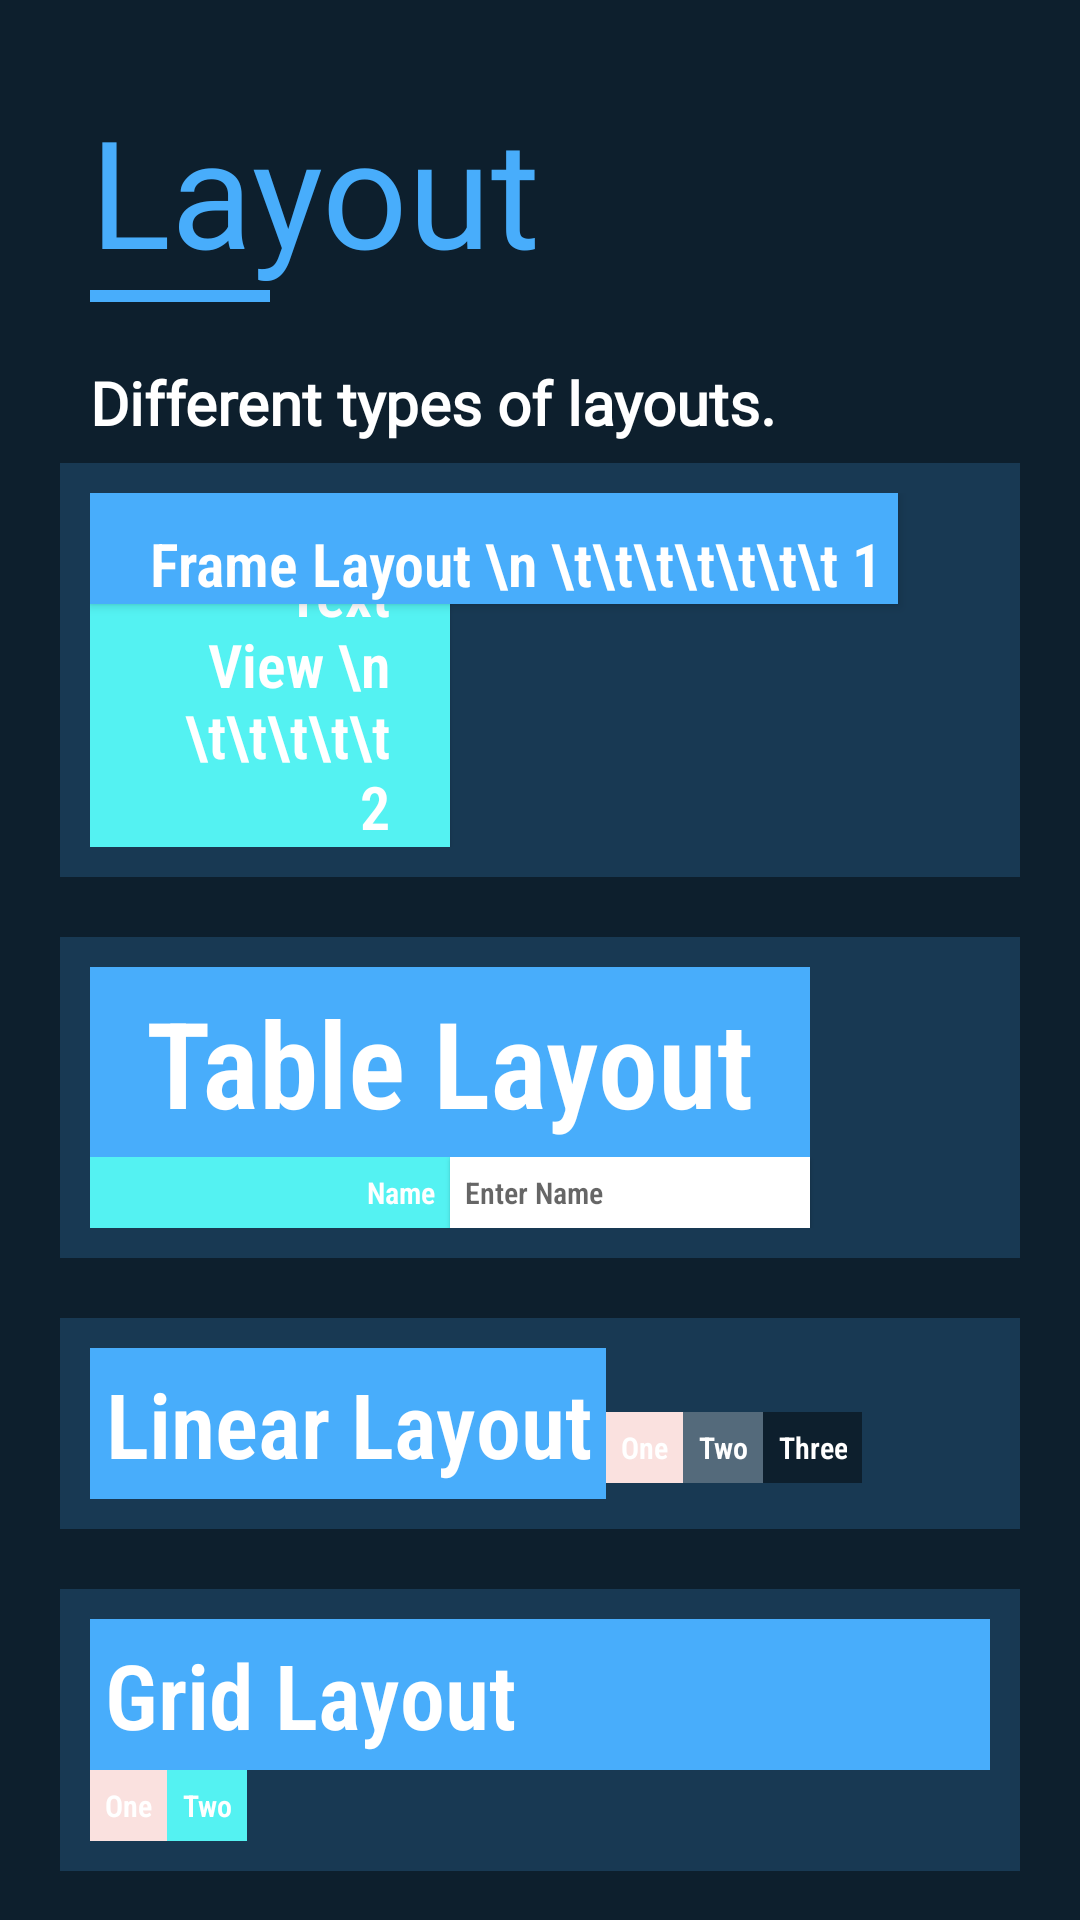

Layout XML and referenced resources for this Android screen:
<!-- AndroidManifest.xml: application theme AppTheme -->
<!-- res/layout/activity_layouts.xml -->
<?xml version="1.0" encoding="utf-8"?>
<androidx.constraintlayout.widget.ConstraintLayout xmlns:android="http://schemas.android.com/apk/res/android"
    xmlns:app="http://schemas.android.com/apk/res-auto"
    xmlns:tools="http://schemas.android.com/tools"
    android:layout_width="match_parent"
    android:layout_height="match_parent"
    android:background="@color/darkgunmetal"
    tools:context=".layouts"
    android:padding="10dp"
    >

    <LinearLayout
        android:id="@+id/linearLayout"
        android:layout_width="match_parent"
        android:layout_height="wrap_content"
        android:orientation="vertical"
        app:layout_constraintEnd_toEndOf="parent"
        app:layout_constraintStart_toStartOf="parent"
        app:layout_constraintTop_toTopOf="parent">

        <TextView
            android:id="@+id/title"
            android:layout_width="match_parent"
            android:layout_height="wrap_content"
            android:fontFamily="@font/poppins_semibold"
            android:paddingLeft="20dp"
            android:paddingTop="20dp"
            android:paddingRight="20dp"
            android:paddingBottom="0dp"
            android:text="Layout"
            android:textAlignment="textStart"
            android:textColor="@color/lightestgunmetal"
            android:textSize="50sp"
            app:layout_constraintEnd_toEndOf="parent"
            app:layout_constraintStart_toStartOf="parent"
            app:layout_constraintTop_toTopOf="parent" />


        <TextView
            android:id="@+id/textView3"
            android:layout_width="60dp"
            android:layout_height="4dp"
            android:layout_marginLeft="20dp"
            android:background="@color/lightestgunmetal"
            android:padding="0dp" />
        <TextView
            android:id="@+id/volley_tv"
            android:layout_width="match_parent"
            android:layout_height="wrap_content"
            android:fontFamily="@font/poppins"
            android:paddingTop="20dp"
            android:paddingLeft="20dp"
            android:paddingRight="20dp"
            android:paddingBottom="0dp"
            android:text="Different types of layouts."
            android:textColor="#ffffff"
            android:textFontWeight="600"
            android:textSize="20sp" />
    </LinearLayout>


    <RelativeLayout
        android:layout_width="wrap_content"
        android:layout_height="wrap_content"
        app:layout_constraintBottom_toBottomOf="parent"
        app:layout_constraintEnd_toEndOf="parent"
        app:layout_constraintStart_toStartOf="parent"
        app:layout_constraintTop_toBottomOf="@+id/linearLayout"
        >

        <FrameLayout
            android:id="@+id/layout_ff"
            android:layout_width="match_parent"
            android:layout_height="wrap_content"
            android:layout_margin="10dp"
            android:background="@color/lightgunmetal"
            android:padding="10dp">

            <TextView
                android:id="@+id/textView13"
                android:layout_width="wrap_content"
                android:layout_height="wrap_content"
                android:background="@color/lightestgunmetal"
                android:fontFamily="sans-serif-condensed"
                android:gravity="center"
                android:paddingLeft="20dp"
                android:paddingTop="10dp"
                android:paddingRight="5dp"
                android:text="Frame Layout \n \t\t\t\t\t\t\t 1"
                android:textColor="#ffffff"
                android:textFontWeight="600"
                android:textSize="20dp"
                android:translationZ="2dp" />

            <TextView
                android:id="@+id/textView14"
                android:layout_width="120dp"
                android:layout_height="wrap_content"
                android:background="@color/electricblue"
                android:fontFamily="sans-serif-condensed"
                android:gravity="end"
                android:paddingLeft="20dp"
                android:paddingTop="20dp"
                android:paddingRight="20dp"
                android:text="Text View \n \t\t\t\t\t 2"
                android:textColor="#ffffff"
                android:textFontWeight="600"
                android:textSize="20dp"
                android:translationZ="1dp" />
        </FrameLayout>

        <TableLayout
            android:id="@+id/layout_tl"
            android:layout_width="match_parent"
            android:layout_height="wrap_content"
            android:layout_margin="10dp"
            android:background="@color/lightgunmetal"
            android:padding="10dp"
            android:layout_below="@id/layout_ff"
            >

            <TableRow
                android:layout_width="match_parent"
                android:layout_height="match_parent">

                <TextView
                    android:id="@+id/textView15"
                    android:layout_width="match_parent"
                    android:layout_height="wrap_content"
                    android:layout_span="2"
                    android:background="@color/lightestgunmetal"
                    android:fontFamily="sans-serif-condensed"
                    android:padding="5dp"
                    android:text="Table Layout"
                    android:textAlignment="center"
                    android:textColor="#ffffff"
                    android:textFontWeight="600"
                    android:textSize="40dp"


                    />

            </TableRow>

            <TableRow>

                <TextView
                    android:id="@+id/textView16"
                    android:layout_width="120dp"
                    android:layout_height="wrap_content"
                    android:layout_column="0"
                    android:background="@color/electricblue"
                    android:fontFamily="sans-serif-condensed"
                    android:gravity="end"
                    android:padding="5dp"
                    android:text="Name"
                    android:textColor="#ffffff"
                    android:textFontWeight="600"
                    android:textSize="10dp" />

                <EditText
                    android:id="@+id/EditText0"
                    android:layout_width="120dp"
                    android:layout_height="wrap_content"
                    android:layout_column="1"
                    android:background="#ffffff"
                    android:fontFamily="sans-serif-condensed"
                    android:hint="Enter Name"
                    android:padding="5dp"
                    android:textFontWeight="600"
                    android:textSize="10dp"
                    android:translationZ="1dp" />
            </TableRow>

        </TableLayout>

        <LinearLayout
            android:id="@+id/layout_ll"
            android:layout_width="match_parent"
            android:layout_height="wrap_content"
            android:layout_margin="10dp"
            android:background="@color/lightgunmetal"
            android:orientation="horizontal"
            android:padding="10dp"
            android:layout_below="@id/layout_tl"
            >

            <TextView
                android:id="@+id/textView17"
                android:layout_width="wrap_content"
                android:layout_height="wrap_content"
                android:background="@color/lightestgunmetal"
                android:fontFamily="sans-serif-condensed"
                android:gravity="end"
                android:padding="5dp"
                android:text="Linear Layout"
                android:textColor="#ffffff"
                android:textFontWeight="600"
                android:textSize="30dp"

                />

            <TextView
                android:id="@+id/textView18"
                android:layout_width="wrap_content"
                android:layout_height="wrap_content"
                android:background="@color/palepink"
                android:fontFamily="sans-serif-condensed"
                android:gravity="end"
                android:padding="5dp"
                android:text="One"
                android:textColor="#ffffff"
                android:textFontWeight="600"
                android:textSize="10dp"

                />

            <TextView
                android:id="@+id/textView19"
                android:layout_width="wrap_content"
                android:layout_height="wrap_content"
                android:background="@color/paynesgrey"
                android:fontFamily="sans-serif-condensed"
                android:gravity="end"
                android:padding="5dp"
                android:text="Two"
                android:textColor="#ffffff"
                android:textFontWeight="600"
                android:textSize="10dp"

                />

            <TextView
                android:id="@+id/textView20"
                android:layout_width="wrap_content"
                android:layout_height="wrap_content"
                android:background="@color/darkgunmetal"
                android:fontFamily="sans-serif-condensed"
                android:gravity="end"
                android:padding="5dp"
                android:text="Three"
                android:textColor="#ffffff"
                android:textFontWeight="600"
                android:textSize="10dp"

                />

        </LinearLayout>

        <GridLayout
            android:layout_width="match_parent"
            android:layout_height="wrap_content"
            android:layout_margin="10dp"
            android:background="@color/lightgunmetal"
            android:columnCount="2"
            android:padding="10dp"
            android:rowCount="2"
            android:layout_below="@id/layout_ll"
            >

            <TextView
                android:id="@+id/textView21"
                android:layout_width="match_parent"
                android:layout_height="wrap_content"
                android:layout_columnSpan="2"
                android:background="@color/lightestgunmetal"
                android:fontFamily="sans-serif-condensed"

                android:padding="5dp"
                android:text="Grid Layout"
                android:textColor="#ffffff"
                android:textFontWeight="600"
                android:textSize="30dp"
                android:textAlignment="textStart"

                />

            <TextView
                android:id="@+id/textView22"
                android:layout_width="wrap_content"
                android:layout_height="wrap_content"
                android:background="@color/palepink"
                android:fontFamily="sans-serif-condensed"
                android:gravity="end"
                android:padding="5dp"
                android:text="One"
                android:textColor="#ffffff"
                android:textFontWeight="600"
                android:textSize="10dp"

                />

            <TextView
                android:id="@+id/textView23"
                android:layout_width="wrap_content"
                android:layout_height="wrap_content"
                android:background="@color/electricblue"
                android:fontFamily="sans-serif-condensed"
                android:gravity="end"
                android:padding="5dp"
                android:text="Two"
                android:textColor="#ffffff"
                android:textFontWeight="600"
                android:textSize="10dp"

                />

        </GridLayout>

    </RelativeLayout>


</androidx.constraintlayout.widget.ConstraintLayout>
<!-- resources referenced by this layout -->
<resources>
  <color name="darkgunmetal">#0d1f2d</color>
  <color name="electricblue">#54f2f2</color>
  <color name="lightestgunmetal">#48ADFB</color>
  <color name="lightgunmetal">#183953</color>
  <color name="palepink">#fae1df</color>
  <color name="paynesgrey">#546a7b</color>
  <style name="AppTheme" parent="Theme.AppCompat.Light.NoActionBar">
          
          <item name="colorPrimary">@color/ube</item>
          <item name="colorPrimaryDark">@color/darkgunmetal</item>
          <item name="colorAccent">@color/lightgunmetal</item>
  
      </style>
  <color name="ube">#8b78d1</color>
</resources>
